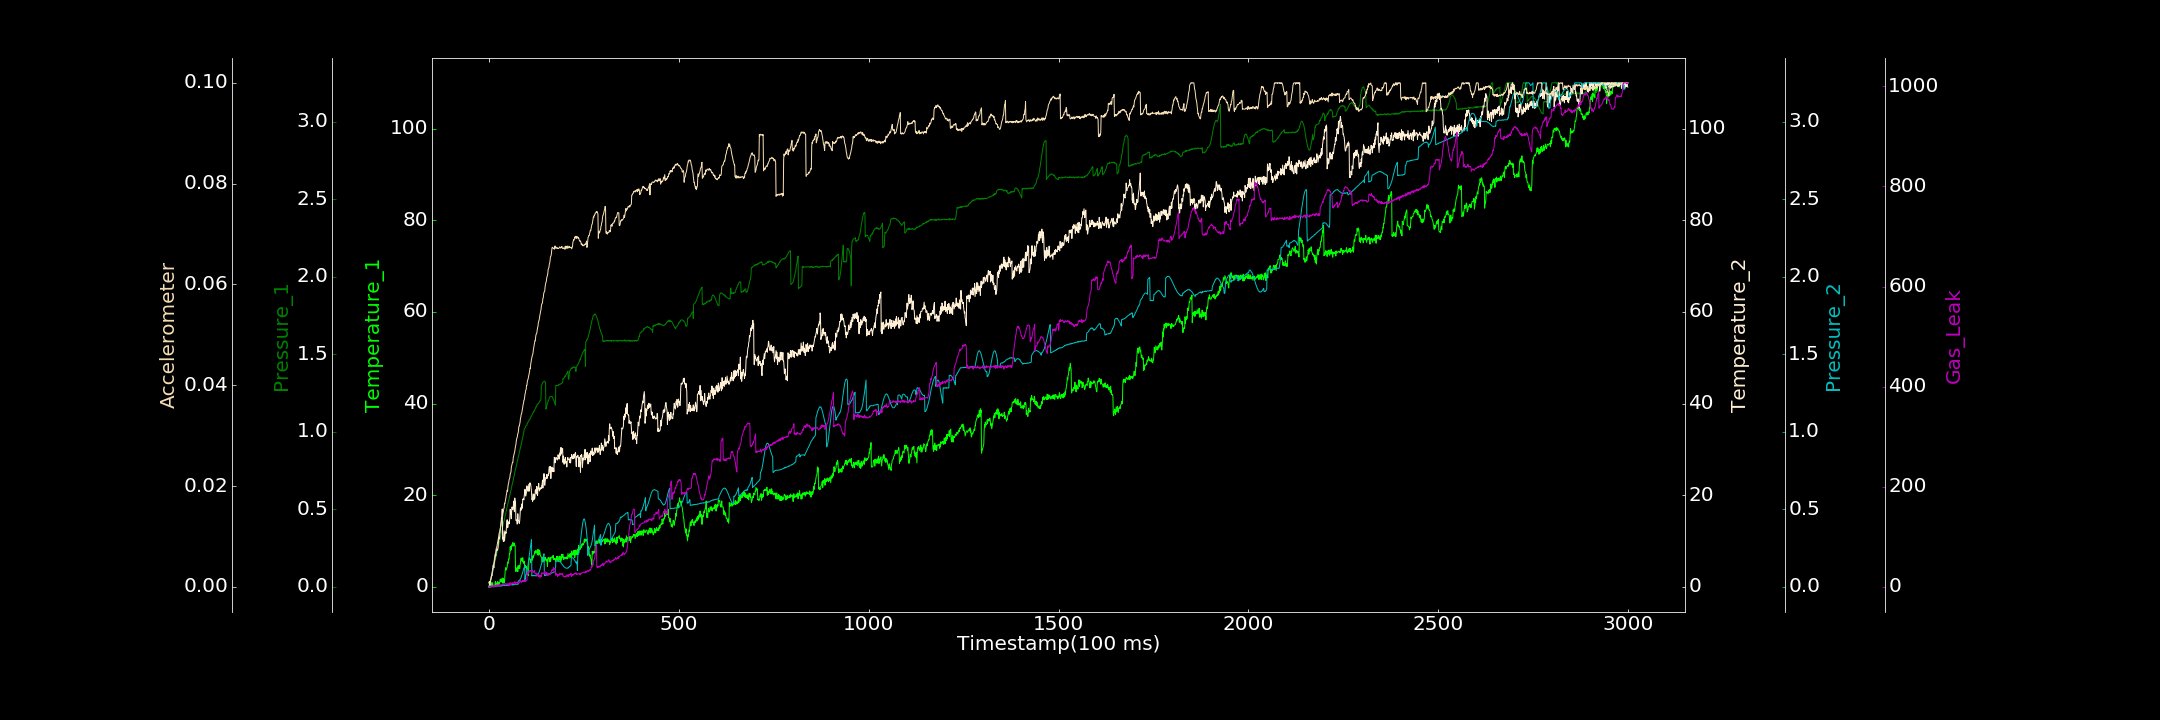

Values plotted in this chart, from the file beside it:
0.000000000, 0.000000000, 0.000000000, 0.808951585, 0.000000000, 0.000000000, 0.772271561
1, 0.4585, 0.000000000, 1.159, 0.002458, 0.000000000, 0.000000000
2, 0.000000000, 0.01454, 0.000000000, 0.000000000, 0.0006905, 1.359
3, 0.000000000, 0.02197, 0.000000000, 0.000000000, 0.0008885, 1.944
4, 0.6368, 0.03559, 1.532, 0.001228, 0.0009405, 0.8544
5, 0.000000000, 0.04528, 1.639, 0.00156, 0.001463, 1.223
6, 0.2584, 0.05567, 2.114, 0.002874, 0.001964, 0.000000000
7, 0.000000000, 0.06763, 2.5, 0.0001083, 0.002411, 0.000000000
8, 0.9723, 0.07199, 2.378, 0.002856, 0.002669, 1.805
9, 0.2616, 0.08694, 3.186, 0.0008816, 0.003231, 0.6696
10, 0.7164, 0.09801, 3.482, 0.002883, 0.003677, 0.000000000
11, 0.04514, 0.1068, 4.675, 0.001116, 0.003751, 0.000000000
12, 0.000000000, 0.1196, 4.508, 0.004293, 0.004534, 4.088
13, 0.2445, 0.13, 4.15, 0.001866, 0.004653, 0.000000000
14, 0.2468, 0.1427, 5.315, 0.002967, 0.005311, 1.921
15, 0.08514, 0.1531, 5.776, 0.004338, 0.005769, 0.000000000
16, 0.6155, 0.1647, 6.136, 0.003027, 0.006213, 1.963
17, 1.147, 0.175, 7.265, 0.001446, 0.006545, 2.039
18, 0.3837, 0.1875, 6.756, 0.004441, 0.006921, 2.412
19, 0.3196, 0.1991, 7.44, 0.005704, 0.007565, 0.8941
20, 0.8594, 0.2079, 8.221, 0.005, 0.00769, 0.000000000
21, 0.58, 0.2201, 8.034, 0.003907, 0.008122, 4.091
22, 0.165, 0.2327, 7.955, 0.004328, 0.008426, 1.896
23, 1.162, 0.2428, 8.065, 0.005407, 0.008837, 3.001
24, 0.3632, 0.252, 8.683, 0.007244, 0.009187, 1.603
25, 0.807, 0.2621, 9.938, 0.00493, 0.009689, 3.658
26, 0.8949, 0.2749, 10.81, 0.006195, 0.01028, 4.11
27, 0.4829, 0.2842, 10.4, 0.004756, 0.01071, 1.309
28, 0.6168, 0.2964, 10.75, 0.005063, 0.01083, 4.687
29, 1.429, 0.3058, 11.77, 0.006334, 0.0113, 4.769
30, 1.691, 0.3161, 12.58, 0.004615, 0.01168, 3.219
31, 1.408, 0.3289, 13.19, 0.00358, 0.012, 3.378
32, 1.059, 0.3397, 14.1, 0.007717, 0.01256, 3.412
33, 1.546, 0.3496, 15.11, 0.006927, 0.01295, 3.907
34, 1.047, 0.3602, 15.1, 0.008271, 0.01343, 4.606
35, 1.916, 0.3722, 16.99, 0.006021, 0.01347, 5.036
36, 0.8081, 0.383, 10.44, 0.008573, 0.01403, 2.917
37, 1.172, 0.3964, 10.63, 0.009239, 0.01462, 3.877
38, 1.8, 0.4062, 9.91, 0.01047, 0.01493, 6.19
39, 1.3, 0.4219, 11.11, 0.008219, 0.01552, 3.783
40, 0.8072, 0.4249, 12.23, 0.00875, 0.01563, 3.77
41, 1.281, 0.4406, 9.984, 0.008547, 0.01658, 4.363
42, 2.457, 0.4512, 10.89, 0.007991, 0.01649, 5.535
43, 3.595, 0.4624, 11.97, 0.009946, 0.01692, 6.393
44, 4.181, 0.4679, 11.95, 0.01064, 0.01736, 6.278
45, 3.977, 0.4854, 11.68, 0.009665, 0.01781, 6.339
46, 3.664, 0.4899, 12.95, 0.01209, 0.01837, 5.958
47, 4.113, 0.5086, 14.07, 0.008545, 0.01877, 4.606
48, 4.254, 0.517, 14.63, 0.01177, 0.01916, 3.974
49, 5.41, 0.5268, 12.89, 0.0106, 0.01893, 6.287
50, 5.047, 0.537, 12.99, 0.00904, 0.01984, 5.707
51, 5.498, 0.5475, 14.14, 0.01193, 0.0204, 5.254
52, 6.089, 0.5574, 14.18, 0.00944, 0.02061, 1.473
53, 6.051, 0.5685, 13.74, 0.01191, 0.02121, 7.271
54, 7.298, 0.5786, 14.4, 0.01257, 0.0214, 7.55
55, 7.211, 0.5895, 14.93, 0.0125, 0.02164, 3.153
56, 8.694, 0.6032, 16.89, 0.01359, 0.02236, 7.24
57, 7.867, 0.6127, 15.84, 0.0141, 0.02254, 7.965
58, 8.881, 0.6235, 16.4, 0.0138, 0.02281, 8.156
59, 8.191, 0.6349, 14.85, 0.01261, 0.02374, 4.783
60, 9.194, 0.6436, 17, 0.01209, 0.02406, 5.091
... 2,939 more rows
